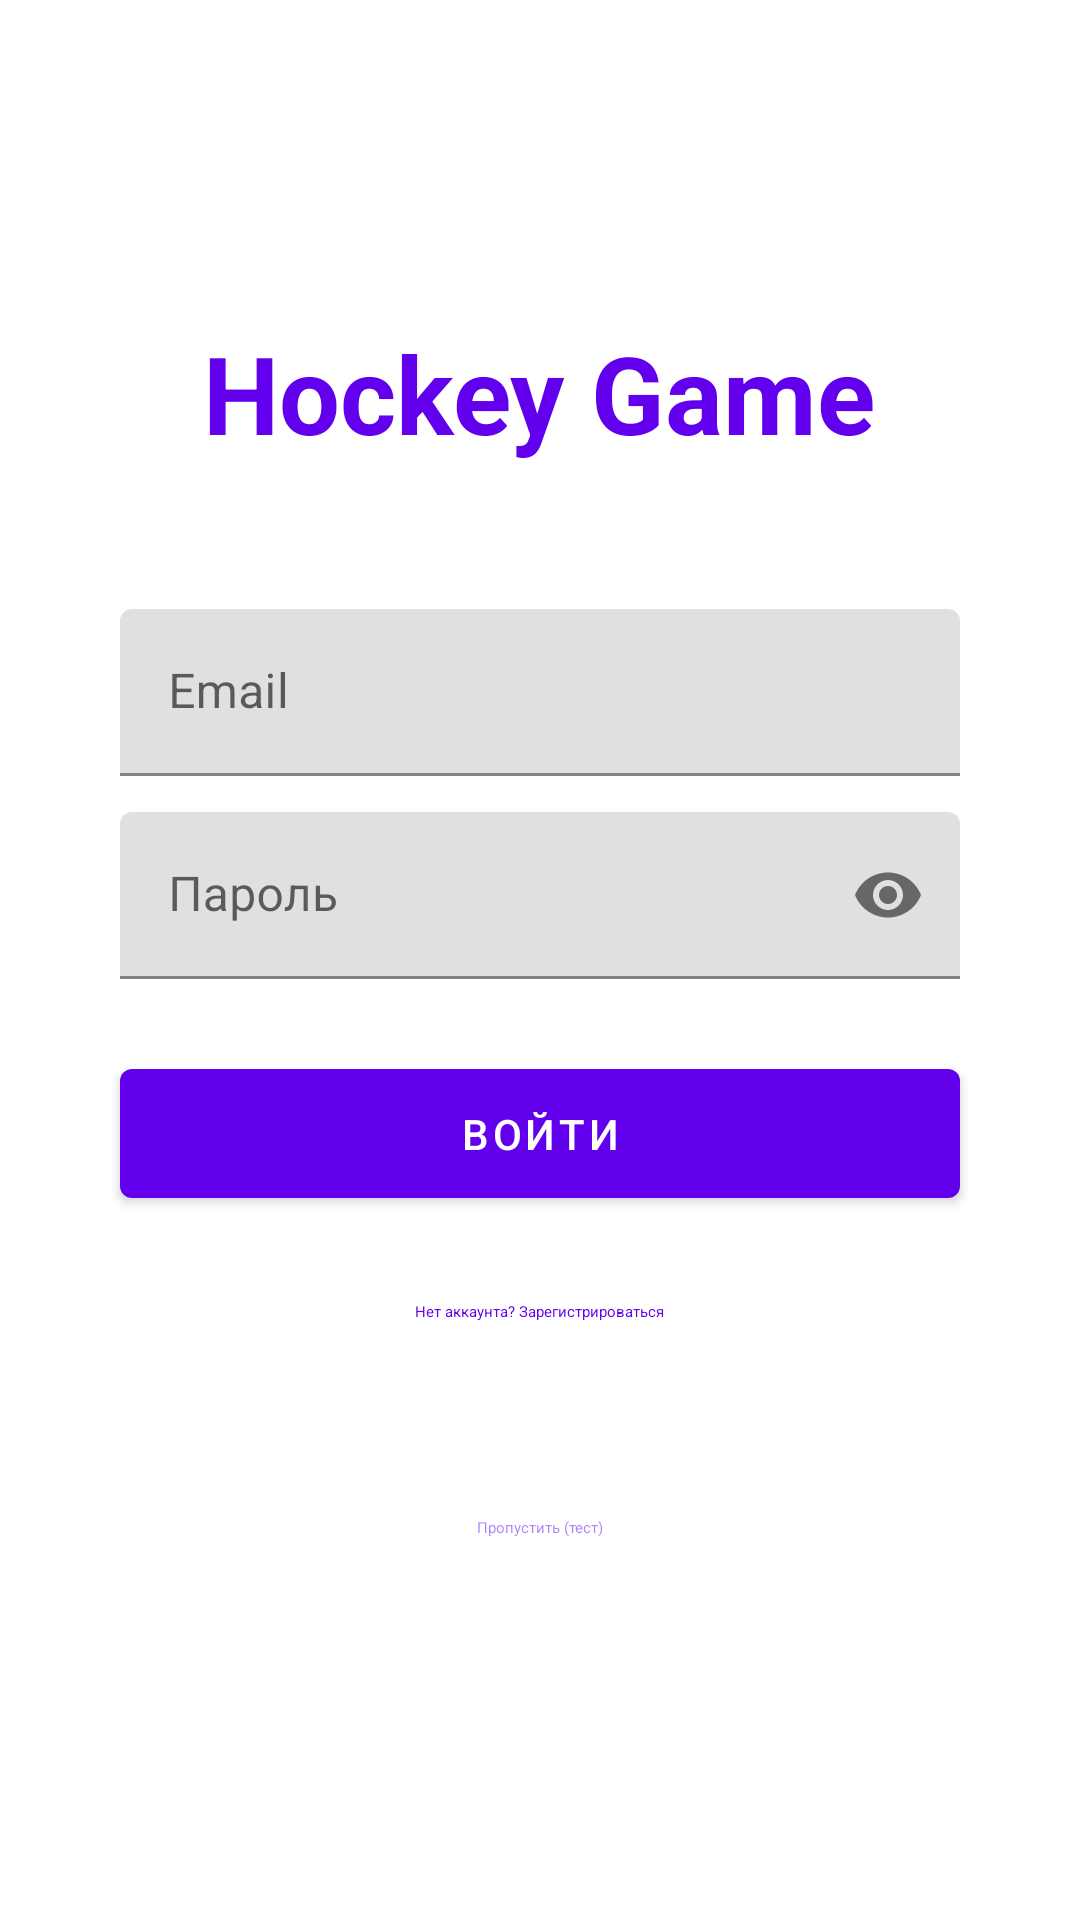

Produce the Android XML layout that renders to this screen, including the resource entries it uses.
<!-- AndroidManifest.xml: application theme AppTheme -->
<!-- res/layout/activity_auth.xml -->
<?xml version="1.0" encoding="utf-8"?>
<LinearLayout xmlns:android="http://schemas.android.com/apk/res/android"
    xmlns:tools="http://schemas.android.com/tools"
    xmlns:app="http://schemas.android.com/apk/res-auto"
    android:id="@+id/main"
    android:layout_width="match_parent"
    android:layout_height="match_parent"
    android:orientation="vertical"
    android:gravity="center"
    android:padding="16dp"
    tools:context=".AuthActivity">

    <TextView
        android:layout_width="wrap_content"
        android:layout_height="wrap_content"
        android:text="Hockey Game"
        android:layout_marginBottom="48dp"
        android:textSize="36sp"
        android:textStyle="bold"
        android:textColor="?attr/colorPrimary"/>

    
    <com.google.android.material.textfield.TextInputLayout
        android:id="@+id/til_username"
        android:layout_width="match_parent"
        android:layout_height="wrap_content"
        android:layout_marginStart="24dp"
        android:layout_marginEnd="24dp"
        android:layout_marginBottom="12dp"
        android:visibility="gone"> 

        <com.google.android.material.textfield.TextInputEditText
            android:id="@+id/et_username"
            android:layout_width="match_parent"
            android:layout_height="wrap_content"
            android:hint="Имя пользователя"
            android:inputType="text" />

    </com.google.android.material.textfield.TextInputLayout>

    
    <com.google.android.material.textfield.TextInputLayout
        android:layout_width="match_parent"
        android:layout_height="wrap_content"
        android:layout_marginStart="24dp"
        android:layout_marginEnd="24dp"
        android:layout_marginBottom="12dp">

        <com.google.android.material.textfield.TextInputEditText
            android:id="@+id/et_email"
            android:layout_width="match_parent"
            android:layout_height="wrap_content"
            android:hint="Email"
            android:inputType="textEmailAddress"/>

    </com.google.android.material.textfield.TextInputLayout>

    
    <com.google.android.material.textfield.TextInputLayout
        android:layout_width="match_parent"
        android:layout_height="wrap_content"
        android:layout_marginStart="24dp"
        android:layout_marginEnd="24dp"
        android:layout_marginBottom="12dp"
        app:passwordToggleEnabled="true">

        <com.google.android.material.textfield.TextInputEditText
            android:id="@+id/et_password"
            android:layout_width="match_parent"
            android:layout_height="wrap_content"
            android:hint="Пароль"
            android:inputType="textPassword"/>

    </com.google.android.material.textfield.TextInputLayout>

    <com.google.android.material.button.MaterialButton
        android:id="@+id/btn_main_action"
        android:layout_width="match_parent"
        android:layout_height="wrap_content"
        android:layout_marginTop="12dp"
        android:layout_marginStart="24dp"
        android:layout_marginEnd="24dp"
        android:padding="12dp"
        android:text="Войти"/>

    <com.google.android.material.button.MaterialButton
        android:id="@+id/btn_toggle_mode"
        style="@style/Widget.Material3.Button.TextButton"
        android:layout_width="wrap_content"
        android:layout_height="wrap_content"
        android:layout_marginTop="8dp"
        android:text="Нет аккаунта? Зарегистрироваться" />

    
    <com.google.android.material.button.MaterialButton
        android:id="@+id/btn_next"
        style="@style/Widget.Material3.Button.TextButton"
        android:layout_width="wrap_content"
        android:layout_height="wrap_content"
        android:layout_marginTop="24dp"
        android:text="Пропустить (тест)"
        android:alpha="0.5"/>

</LinearLayout>
<!-- resources referenced by this layout -->
<resources>

</resources>
